Dataset: router_dataset (GitHub, dhawsespandan/pbl-paper). Classes: flower, fruit, leaf.

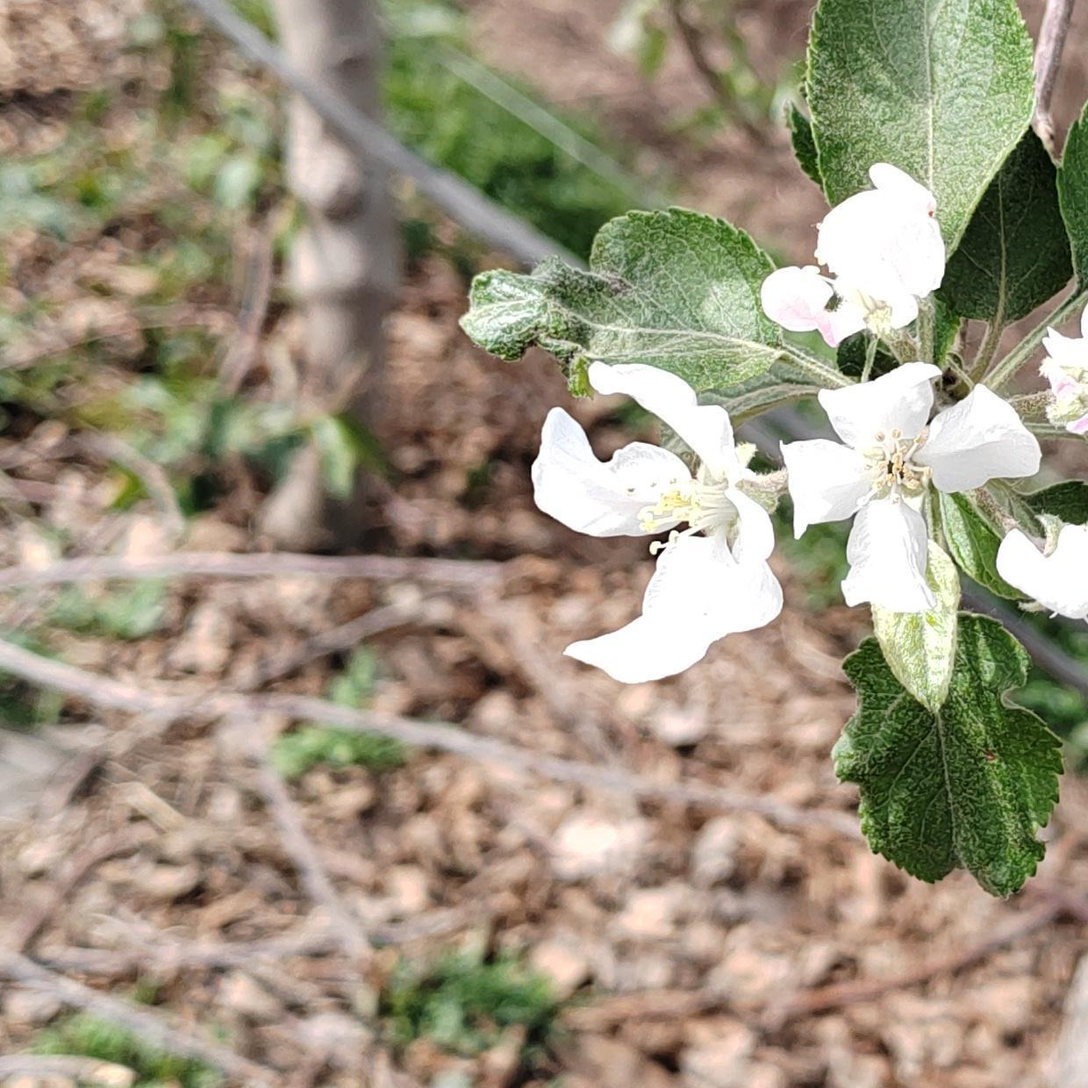
Label: flower

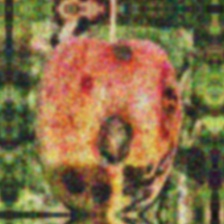
Label: fruit

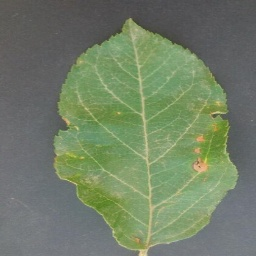
Label: leaf

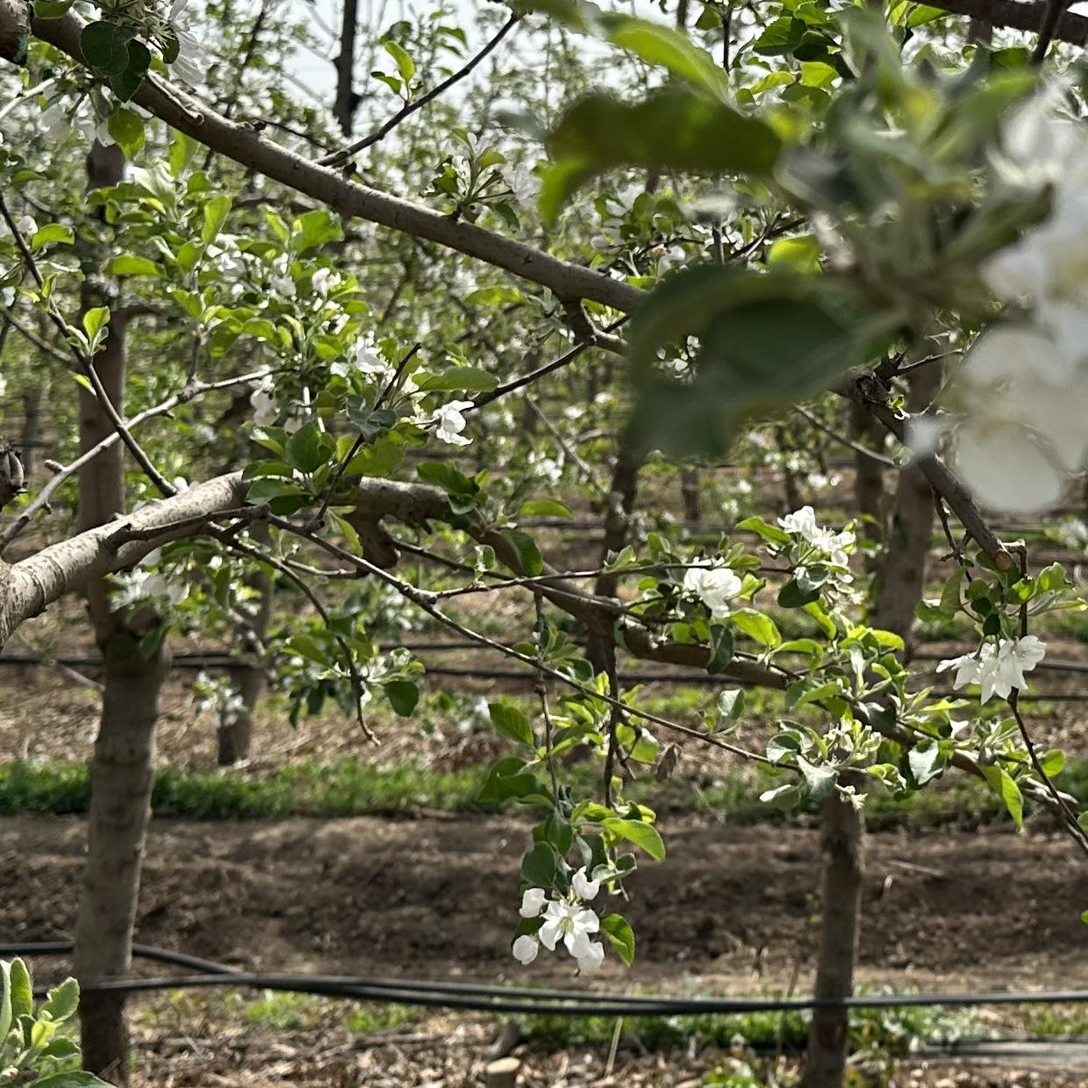
Label: flower

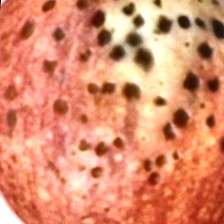
Label: fruit

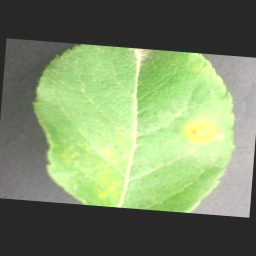
Label: leaf
